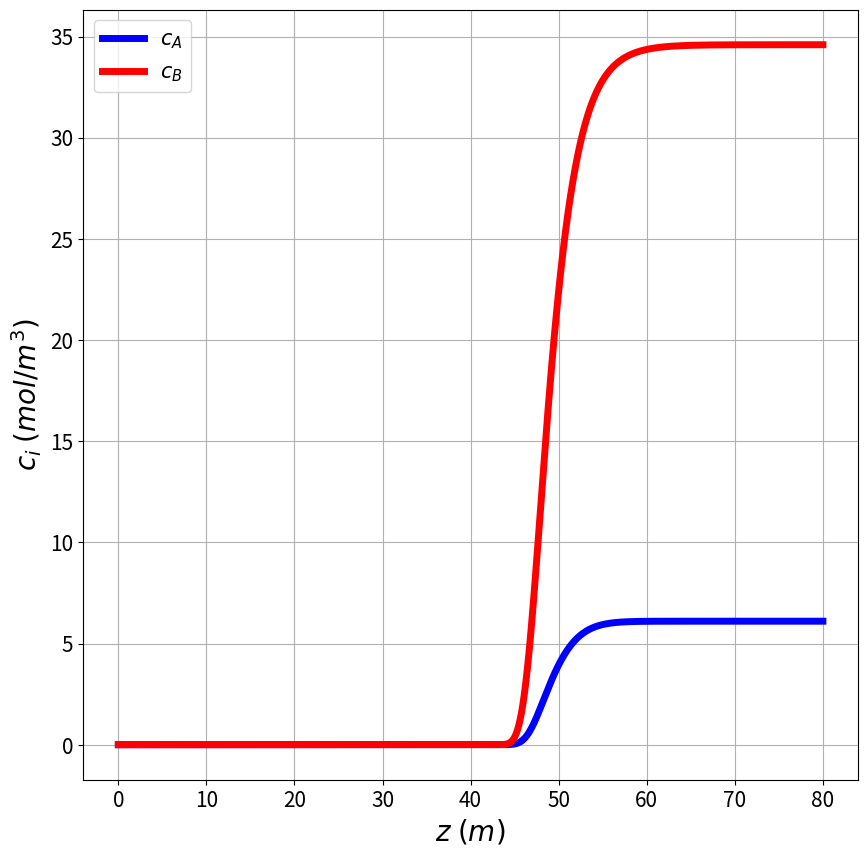

Generate this figure with matplotlib:
import numpy as np
import matplotlib.pyplot as plt
from datetime import datetime

# System: Nitrogen and Carbon Dioxide adsorption in a packed bed column
# The inlet gas is 15% Carbon Dioxide and 85% Nitrogen (y_A = 0.15, y_B = 0.85)
# Adsorption isotherms: Competitive Langmuir isotherms
# The adsorbent is Molecular Sieve Type 5A

# The pressure is 101325 Pa, Temperature is 298 K and R = 8.314 J/(mol*K)
# PV = nRT
# n/V = P/RT = 101325/(8.314*298) = 40.7 mol/m^3 = c_total
# c_A = 0.15 * 40.7 = 6.105 mol/m^3
# c_B = 0.85 * 40.7 = 34.595 mol/m^3

# Constants
nu = 0.5  # convective velocity in m/s
c_A_in = 6.105  # inlet concentration in mol/m^3
c_B_in = 34.595  # inlet concentration in mol/m^3
L = 0.5  # column length in meters
time = 80  # total time in seconds
epsilon = 0.35  # bed porosity
k_A = 1.5  # 1/s
k_B = 0.5  # 1/s

R = 8.314  # J/(mol*K)
T = 298  # K
r_p = 1e-3  # m
viscosity = 1.72e-5  # Pa*s

deltaU_A = 31.19  # kJ/mol
deltaU_B = 16.38  # kJ/mol

b_A0 = 2.5e-6  # m^3/mol
b_B0 = 2.7e-6  # m^3/mol

q_sA = 4.39*1000 # mol/m^3
q_sB = 4.39*1000 # mol/m^3
# These were multiplied by 1000 to convert from mol/kg to mol/m^3

b_iA = b_A0 * np.exp(deltaU_A / (R * T))
b_iB = b_B0 * np.exp(deltaU_B / (R * T))

D_m = 1.6e-5  # m^2/s # Molecular diffusivity
tau = 3 # Tortuosity factor
D_p = D_m / tau # m^2/s # Effective macropore diffusivity

# Discretisation parameters
dz = 0.01  # spatial step size
dt = 0.9 * dz / nu  # time step size

# Grid points
z_values = np.arange(0, L + dz, dz)
t_values = np.arange(0, time + dt, dt)

# Initialise arrays
c_A = np.ones((len(t_values), len(z_values))) * 0.001
q_A = np.ones((len(t_values), len(z_values))) * 0.0005
c_B = np.ones((len(t_values), len(z_values))) * 0.002
q_B = np.ones((len(t_values), len(z_values))) * 0.0001
P = np.ones((len(t_values), len(z_values))) * 101325  # Pa
u = np.ones((len(t_values), len(z_values))) * 0.01  # m/s
v = np.zeros((len(t_values), len(z_values))) * 0.001  # m/s
alpha_A = np.ones((len(t_values), len(z_values))) * 0.0001
alpha_B = np.ones((len(t_values), len(z_values))) * 0.0001
c_total = np.zeros((len(t_values), len(z_values)))
y_A = np.zeros((len(t_values), len(z_values)))
y_B = np.zeros((len(t_values), len(z_values)))
H = np.zeros((len(t_values), len(z_values)))
t_breakthrough = np.zeros((len(t_values), len(z_values)))


# Boundary conditions
# At the inlet (z = 0), the concentration is c_in
c_A[:, 0] = c_A_in
c_B[:, 0] = c_B_in
u[:, 0] = nu
# Inlet pressure is calculated using a known inlet velocity and the Darcy equation
P[:, 0] = P[:, 1] +  (nu * (dz/2) /((4/150) * (r_p**2) * ((epsilon) /(1-epsilon))**2 * (1/viscosity)))
# At the outlet (z = L), the change in concentration over change in space is zero (dc/dz = 0)
c_A[:, -1] = c_A[:, -2]
c_B[:, -1] = c_B[:, -2]
q_A[:, -1] = q_A[:, -2]
q_B[:, -1] = q_B[:, -2]
# The pressure at the outlet is 1 bar or equivalent to 101325 Pa
P[:, -1] = 101325

# Set r
r_A_plus = np.zeros((len(t_values), len(z_values)))
r_A_minus = np.zeros((len(t_values), len(z_values)))
r_B_plus = np.zeros((len(t_values), len(z_values)))
r_B_minus = np.zeros((len(t_values), len(z_values)))
r_P_plus = np.zeros((len(t_values), len(z_values)))
r_P_minus = np.zeros((len(t_values), len(z_values)))

# Solve using Van Leer flux limiter
for n in range(1, len(t_values) - 1):

    P[n+1, 0] = P[n, 1] +  ((u[1, 1] * (dz/2)) / ((4/150) * (r_p**2) * ((epsilon) /(1-epsilon))**2 * (1/(viscosity))))

    for i in range(1, len(z_values) - 1):

        # r_A[n, i] = (c_A[n, i] - c_A[n, i-1] + 1e-10) / (c_A[n, i+1] - c_A[n, i] + 1e-10)
        # r_B[n, i] = (c_B[n, i] - c_B[n, i-1] + 1e-10) / (c_B[n, i+1] - c_B[n, i] + 1e-10)

        # idx_minus_half = int(i - 0.5)
        # idx_plus_half = int(i + 0.5)

        # phi_value_plus_A = (r_A[n, idx_plus_half] + np.abs(r_A[n, idx_plus_half])) / (1 + np.abs(r_A[n, idx_plus_half]))
        # phi_value_minus_A = (r_A[n, idx_minus_half] + np.abs(r_A[n, idx_minus_half])) / (1 + np.abs(r_A[n, idx_minus_half]))

        # phi_value_plus_B = (r_B[n, idx_plus_half] + np.abs(r_B[n, idx_plus_half])) / (1 + np.abs(r_B[n, idx_plus_half]))
        # phi_value_minus_B = (r_B[n, idx_minus_half] + np.abs(r_B[n, idx_minus_half])) / (1 + np.abs(r_B[n, idx_minus_half]))

        r_A_plus[n, i] = (c_A[n, i] - c_A[n, i-1] + 1e-10) / (c_A[n, i+1] - c_A[n, i] + 1e-10)
        r_A_minus[n, i] = (c_A[n, i-1] - c_A[n, i-2] + 1e-10) / (c_A[n, i] - c_A[n, i-1] + 1e-10)

        r_B_plus[n, i] = (c_B[n, i] - c_B[n, i-1] + 1e-10) / (c_B[n, i+1] - c_B[n, i] + 1e-10)
        r_B_minus[n, i] = (c_B[n, i-1] - c_B[n, i-2] + 1e-10) / (c_B[n, i] - c_B[n, i-1] + 1e-10)

        r_P_plus[n, i] = (P[n, i] - P[n, i-1] + 1e-10) / (P[n, i+1] - P[n, i] + 1e-10)
        r_P_minus[n, i] = (P[n, i-1] - P[n, i-2] + 1e-10) / (P[n, i] - P[n, i-1] + 1e-10)

        phi_value_plus_A = (r_A_plus[n, i] + np.abs(r_A_plus[n, i])) / (1 + np.abs(r_A_plus[n, i]))
        phi_value_minus_A = (r_A_minus[n, i] + np.abs(r_A_minus[n, i])) / (1 + np.abs(r_A_minus[n, i]))

        phi_value_plus_B = (r_B_plus[n, i] + np.abs(r_B_plus[n, i])) / (1 + np.abs(r_B_plus[n, i]))
        phi_value_minus_B = (r_B_minus[n, i] + np.abs(r_B_minus[n, i])) / (1 + np.abs(r_B_minus[n, i]))

        phi_value_plus_P = (r_P_plus[n, i] + np.abs(r_P_plus[n, i])) / (1 + np.abs(r_P_plus[n, i]))
        phi_value_minus_P = (r_P_minus[n, i] + np.abs(r_P_minus[n, i])) / (1 + np.abs(r_P_minus[n, i]))

        q_star_A = (q_sA * b_iA * c_A[n, i]) / (1 + (b_iA * c_A[n, i]) + (b_iB * c_B[n, i]))
        q_star_B = (q_sB * b_iB * c_B[n, i]) / (1 + (b_iA * c_A[n, i]) + (b_iB * c_B[n, i]))

        alpha_A[n, i] = (c_A[n, i] / q_star_A) * ((15 * epsilon * D_p) / (r_p**2)) * (L / nu)
        alpha_B[n, i] = (c_B[n, i] / q_star_B) * ((15 * epsilon * D_p) / (r_p**2)) * (L / nu)

        q_A[n+1, i] = q_A[n, i] + ((k_A * dt) * (q_star_A - q_A[n, i]))
        q_B[n+1, i] = q_B[n, i] + ((k_B * dt) * (q_star_B - q_B[n, i]))

        v[n, i] = u[n, i] * dt / dz

        P[n+1, i] = P[n, i] - (v[n, i] * (P[n, i] - P[n, i-1]) - 0.5 * v[n, i] * (1 - v[n, i]) * (phi_value_plus_P * (P[n, i+1] - P[n, i]) - phi_value_minus_P * (P[n, i] - P[n, i-1]))) - ((R * T / P[n, i]) * ((1 - epsilon) / epsilon) * (((q_A[n+1, i] - q_A[n, i]) + (q_B[n+1, i] - q_B[n, i]))))
        
        u[n, i] = (4 / (150 * viscosity)) * (epsilon / (1 - epsilon))**2 * (r_p**2) * (-(P[n, i] - P[n, i-1]) / dz)

        c_A[n+1, i] = (c_A[n, i] - v[n, i] * (c_A[n, i] - c_A[n, i-1]) - 0.5 * v[n, i] * (1 - v[n, i]) * (phi_value_plus_A * (c_A[n, i+1] - c_A[n, i]) - phi_value_minus_A * (c_A[n, i] - c_A[n, i-1]))) - (((1 - epsilon) / epsilon) * ((q_A[n+1, i] - q_A[n, i])))
        c_B[n+1, i] = (c_B[n, i] - v[n, i] * (c_B[n, i] - c_B[n, i-1]) - 0.5 * v[n, i] * (1 - v[n, i]) * (phi_value_plus_B * (c_B[n, i+1] - c_B[n, i]) - phi_value_minus_B * (c_B[n, i] - c_B[n, i-1]))) - (((1 - epsilon) / epsilon) * ((q_B[n+1, i] - q_B[n, i])))

        q_A[n+1, 0] = q_A[n+1, 1]
        q_B[n+1, 0] = q_B[n+1, 1]

        # H[n+1, i] = (((1 + (b_iA * c_A[n+1, i]) + (b_iB * c_B[n+1, i])) * (q_sA * b_iA)) - ((q_sA * b_iA * c_A[n+1, i]) * (1 + b_iA + (b_iB * c_B[n+1, i])))) / ((1 + (b_iA * c_A[n+1, i]) + (b_iB * c_B[n+1, i]))**2)

        # t_breakthrough[n+1, i] = (L / nu) * (epsilon + (1 - epsilon)) * H[n+1, i]


        # Print the time step
        if i == 1:
            # Number of time steps in the simulation
            num_steps = len(t_values) - 1
            print(f'Time step {n+1} completed out of {num_steps}')
                  
# P[:, 0] = P[:, 1] +  (nu * (dz/2) /((4/150) * (r_p**2) * ((epsilon) /(1-epsilon))**2 * (1/viscosity)))
# P[:, -1] = P[:, -2]
c_A[:, -1] = c_A[:, -2]
c_B[:, -1] = c_B[:, -2]
q_A[:, -1] = q_A[:, -2]
q_B[:, -1] = q_B[:, -2]


# Converting the concentration values to fluid fractions
c_total = c_A + c_B
y_A = c_A / c_total
y_B = c_B / c_total

# # Plot concentration profile at the final time
# plt.figure(figsize=(10, 5))
# plt.plot(z_values, c_A[-1, :], label='c_A')
# plt.plot(z_values, c_B[-1, :], label='c_B')
# plt.xlabel('z (m)')
# plt.ylabel('c_i (mol/m^3)')
# plt.legend()
# plt.grid()
# plt.show()

# # Plot results
# plt.figure(figsize=(10, 5))
# plt.plot(z_values, final_concentration_A, label='c_A')
# plt.plot(z_values, final_concentration_B, label='c_B')
# plt.xlabel('z (m)')
# plt.ylabel('c_i (mol/m^3)')
# plt.legend()
# plt.grid()
# plt.show()

# # Plot of the adsorbed quantities of A and B vs z
# plt.figure(figsize=(10, 5))
# plt.plot(z_values, final_adsorbed_A, label='q_A')
# plt.plot(z_values, final_adsorbed_B, label='q_B')
# plt.xlabel('z (m)')
# plt.ylabel('q (mol/m^3)')
# plt.legend()
# plt.grid()
# plt.show()

# # Plot the two above plots side by side
# fig, axs = plt.subplots(1, 2, figsize=(15, 5))
# axs[0].plot(z_values, final_concentration_A, label='c_A')
# axs[0].plot(z_values, final_concentration_B, label='c_B')
# axs[0].set_xlabel('z (m)')
# axs[0].set_ylabel('c_i (mol/m^3)')
# axs[0].legend()
# axs[0].grid()
# axs[1].plot(z_values, final_adsorbed_A, label='q_A')
# axs[1].plot(z_values, final_adsorbed_B, label='q_B')
# axs[1].set_xlabel('z (m)')
# axs[1].set_ylabel('q (mol/m^3)')
# axs[1].legend()
# axs[1].grid()
# plt.show()

# # Plot of pressure profile
# plt.figure(figsize=(10, 5))
# plt.plot(z_values, P[-1, :])
# plt.xlabel('z (m)')
# plt.ylabel('P (Pa)')
# plt.grid()
# plt.show()

# # Plot of adsorbed quantities of A and B vs z
# plt.figure(figsize=(10, 5))
# plt.plot(z_values, q_A[-1, :], label='q_A')
# plt.plot(z_values, q_B[-1, :], label='q_B')
# plt.xlabel('z (m)')
# plt.ylabel('q (mol/kg)')
# plt.legend()
# plt.grid()
# plt.show()

# # Plot concentration profile at the final time and adsorbed quantities of A and B vs z side by side
# fig, axs = plt.subplots(1, 2, figsize=(15, 5))
# axs[0].plot(z_values, c_A[-1, :], label='c_A')
# axs[0].plot(z_values, c_B[-1, :], label='c_B')
# axs[0].set_xlabel('z (m)')
# axs[0].set_ylabel('c_i (mol/m^3)')
# axs[0].legend()
# axs[0].grid()
# axs[1].plot(z_values, q_A[-1, :], label='q_A')
# axs[1].plot(z_values, q_B[-1, :], label='q_B')
# axs[1].set_xlabel('z (m)')
# axs[1].set_ylabel('q (mol/kg)')
# axs[1].legend()
# axs[1].grid()
# plt.show()

# Plot of composition at the outlet of the column vs time
plt.figure(figsize=(10, 10))
plt.plot(t_values, c_A[:, -1], label='$c_A$', linewidth=5, color='blue')
plt.plot(t_values, c_B[:, -1], label='$c_B$', linewidth=5, color='red')
plt.xlabel('$z\;(m)$', fontsize=20)
plt.ylabel('$c_{i}\;(mol/m^3) $', fontsize=20)
# plt.title('Fluid Concentration Profile at the Final Time (Advection Equation)', fontsize=35)
plt.legend(fontsize=15)
plt.grid(True)
# Change the font size for the ticks on the x and y axis
plt.xticks(fontsize=15)
plt.yticks(fontsize=15)
plt.show()

# # Plot of fluid fractions at the outlet of the column vs time
# plt.figure(figsize=(10, 5))
# plt.plot(t_values, y_A[:, -1], label='y_A')
# plt.plot(t_values, y_B[:, -1], label='y_B')
# plt.xlabel('Time (s)')
# plt.ylabel('y_i')
# plt.legend()
# plt.grid()
# plt.show()


# # 3D plot of breakthrough time vs z vs time
# fig = plt.figure(figsize=(10, 5))
# ax = fig.add_subplot(111, projection='3d')
# X, Y = np.meshgrid(z_values, t_values)
# ax.plot_surface(X, Y, t_breakthrough, cmap='viridis')
# ax.set_xlabel('z (m)')
# ax.set_ylabel('Time (s)')
# ax.set_zlabel('Breakthrough Time (s)')
# plt.show()








